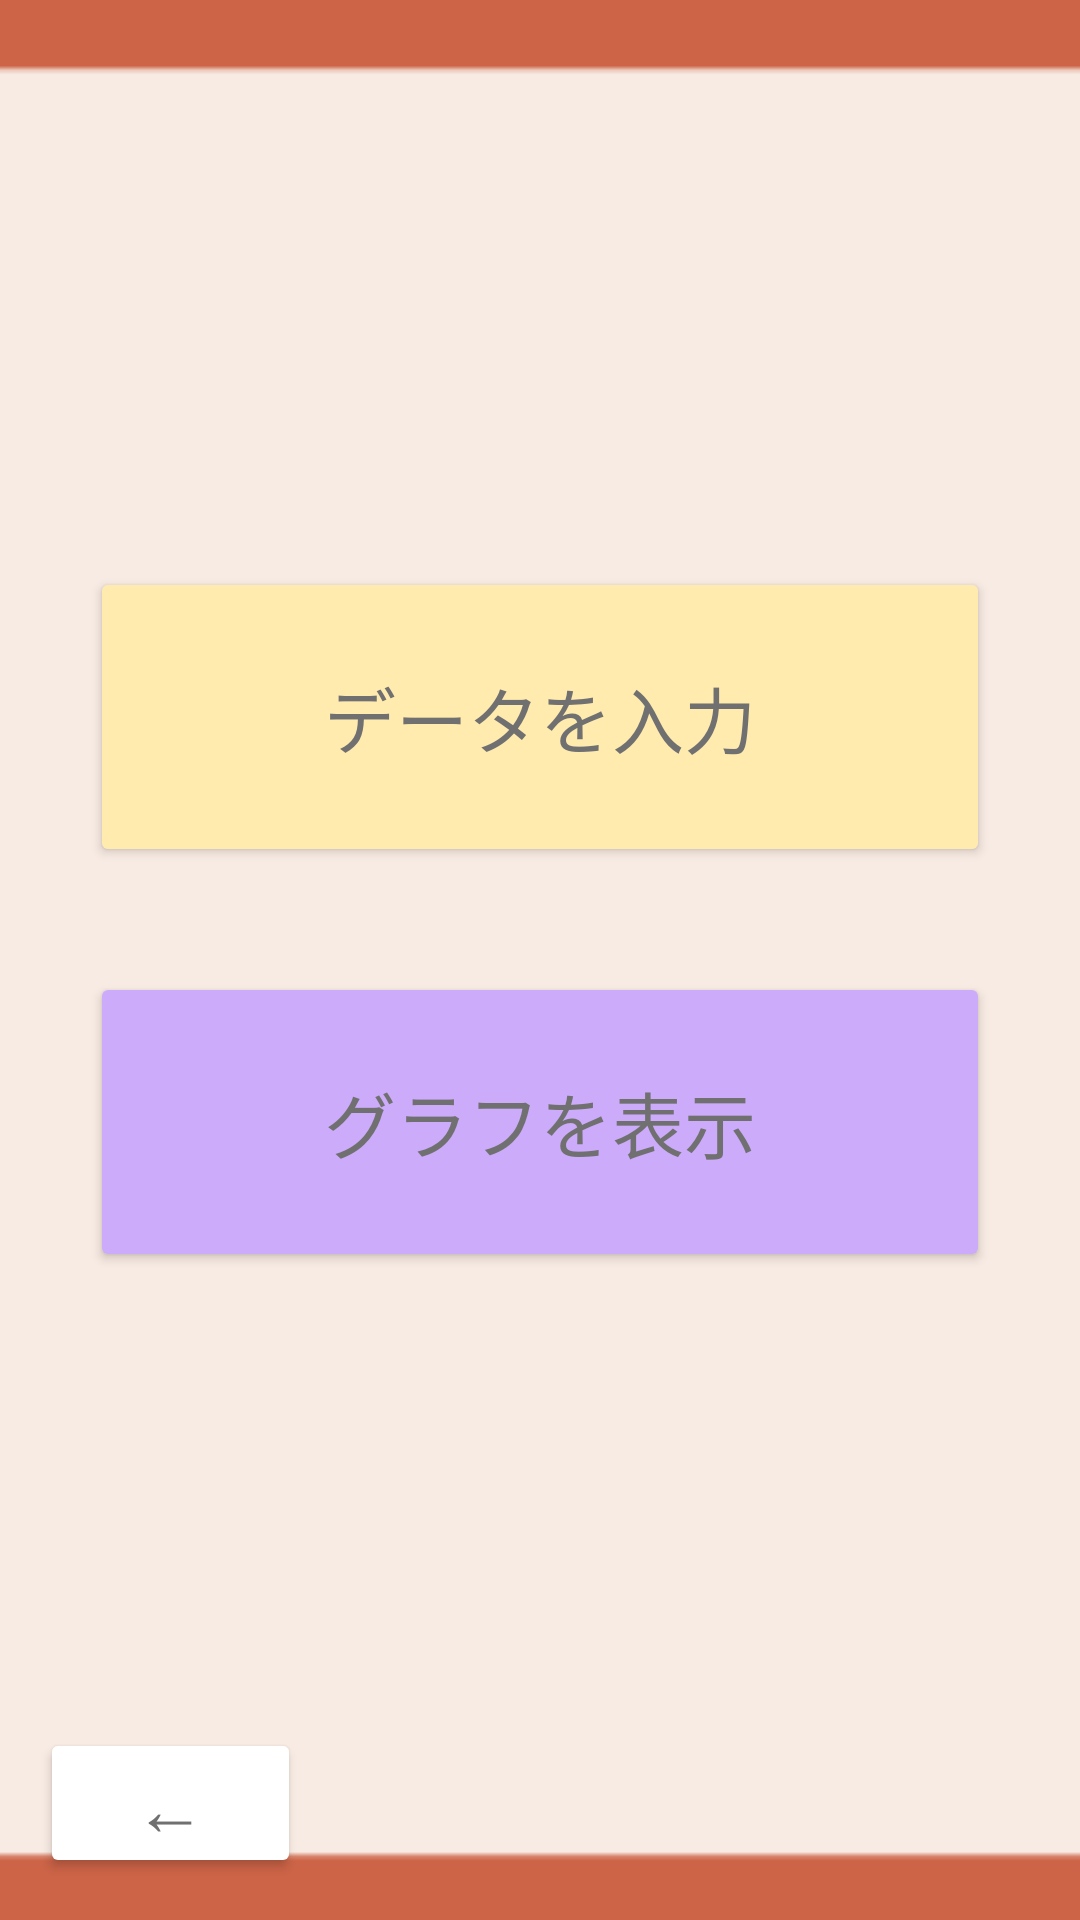

This screen was rendered from an Android layout file. Write that file and the resources it references.
<!-- AndroidManifest.xml: application theme Theme.Sampleapp -->
<!-- res/layout/top_healthmemo.xml -->
<?xml version="1.0" encoding="utf-8"?>
<androidx.constraintlayout.widget.ConstraintLayout xmlns:android="http://schemas.android.com/apk/res/android"
    xmlns:app="http://schemas.android.com/apk/res-auto"
    xmlns:tools="http://schemas.android.com/tools"
    android:layout_width="match_parent"
    android:layout_height="match_parent"
    tools:context=".TopHealth">


    <ImageView
        android:id="@+id/imageView11"
        android:layout_width="572dp"
        android:layout_height="860dp"
        app:layout_constraintBottom_toBottomOf="parent"
        app:layout_constraintEnd_toEndOf="parent"
        app:layout_constraintStart_toStartOf="parent"
        app:layout_constraintTop_toTopOf="parent"
        app:srcCompat="@drawable/projectlearningbackground4" />

    <Button
        android:id="@+id/thm_button3"
        android:layout_width="87dp"
        android:layout_height="50dp"
        android:text="←"
        android:textColor="#707070"
        android:textSize="24sp"
        app:backgroundTint="#FFFFFF"
        app:layout_constraintBottom_toBottomOf="parent"
        app:layout_constraintEnd_toEndOf="parent"
        app:layout_constraintHorizontal_bias="0.049"
        app:layout_constraintStart_toStartOf="parent"
        app:layout_constraintTop_toTopOf="parent"
        app:layout_constraintVertical_bias="0.976" />

    <Button
        android:id="@+id/thm_button2"
        android:layout_width="300dp"
        android:layout_height="100dp"
        android:fontFamily="sans-serif-thin"
        android:scaleX="1"
        android:text="グラフを表示"
        android:textColor="#707070"
        android:textSize="24sp"
        app:backgroundTint="#CBABFA"
        app:layout_constraintBottom_toBottomOf="parent"
        app:layout_constraintEnd_toEndOf="parent"
        app:layout_constraintHorizontal_bias="0"
        app:layout_constraintStart_toStartOf="@+id/thm_button1"
        app:layout_constraintTop_toTopOf="parent"
        app:layout_constraintVertical_bias="0.6" />

    <Button
        android:id="@+id/thm_button1"
        android:layout_width="300dp"
        android:layout_height="100dp"
        android:fontFamily="sans-serif-thin"
        android:scaleX="1"
        android:text="データを入力"
        android:textColor="#707070"
        android:textSize="24sp"
        app:backgroundTint="#FFEBAE"
        app:layout_constraintBottom_toBottomOf="parent"
        app:layout_constraintEnd_toEndOf="parent"
        app:layout_constraintStart_toStartOf="parent"
        app:layout_constraintTop_toTopOf="parent"
        app:layout_constraintVertical_bias="0.35" />

</androidx.constraintlayout.widget.ConstraintLayout>
<!-- resources referenced by this layout -->
<resources>
  <!-- drawable projectlearningbackground4: png bitmap (drawable, 824 bytes) -->
  <style name="Theme.Sampleapp" parent="Base.Theme.Sampleapp" />
  <style name="Base.Theme.Sampleapp" parent="Theme.Material3.DayNight.NoActionBar">
          
          
  
  
  
      </style>
</resources>
